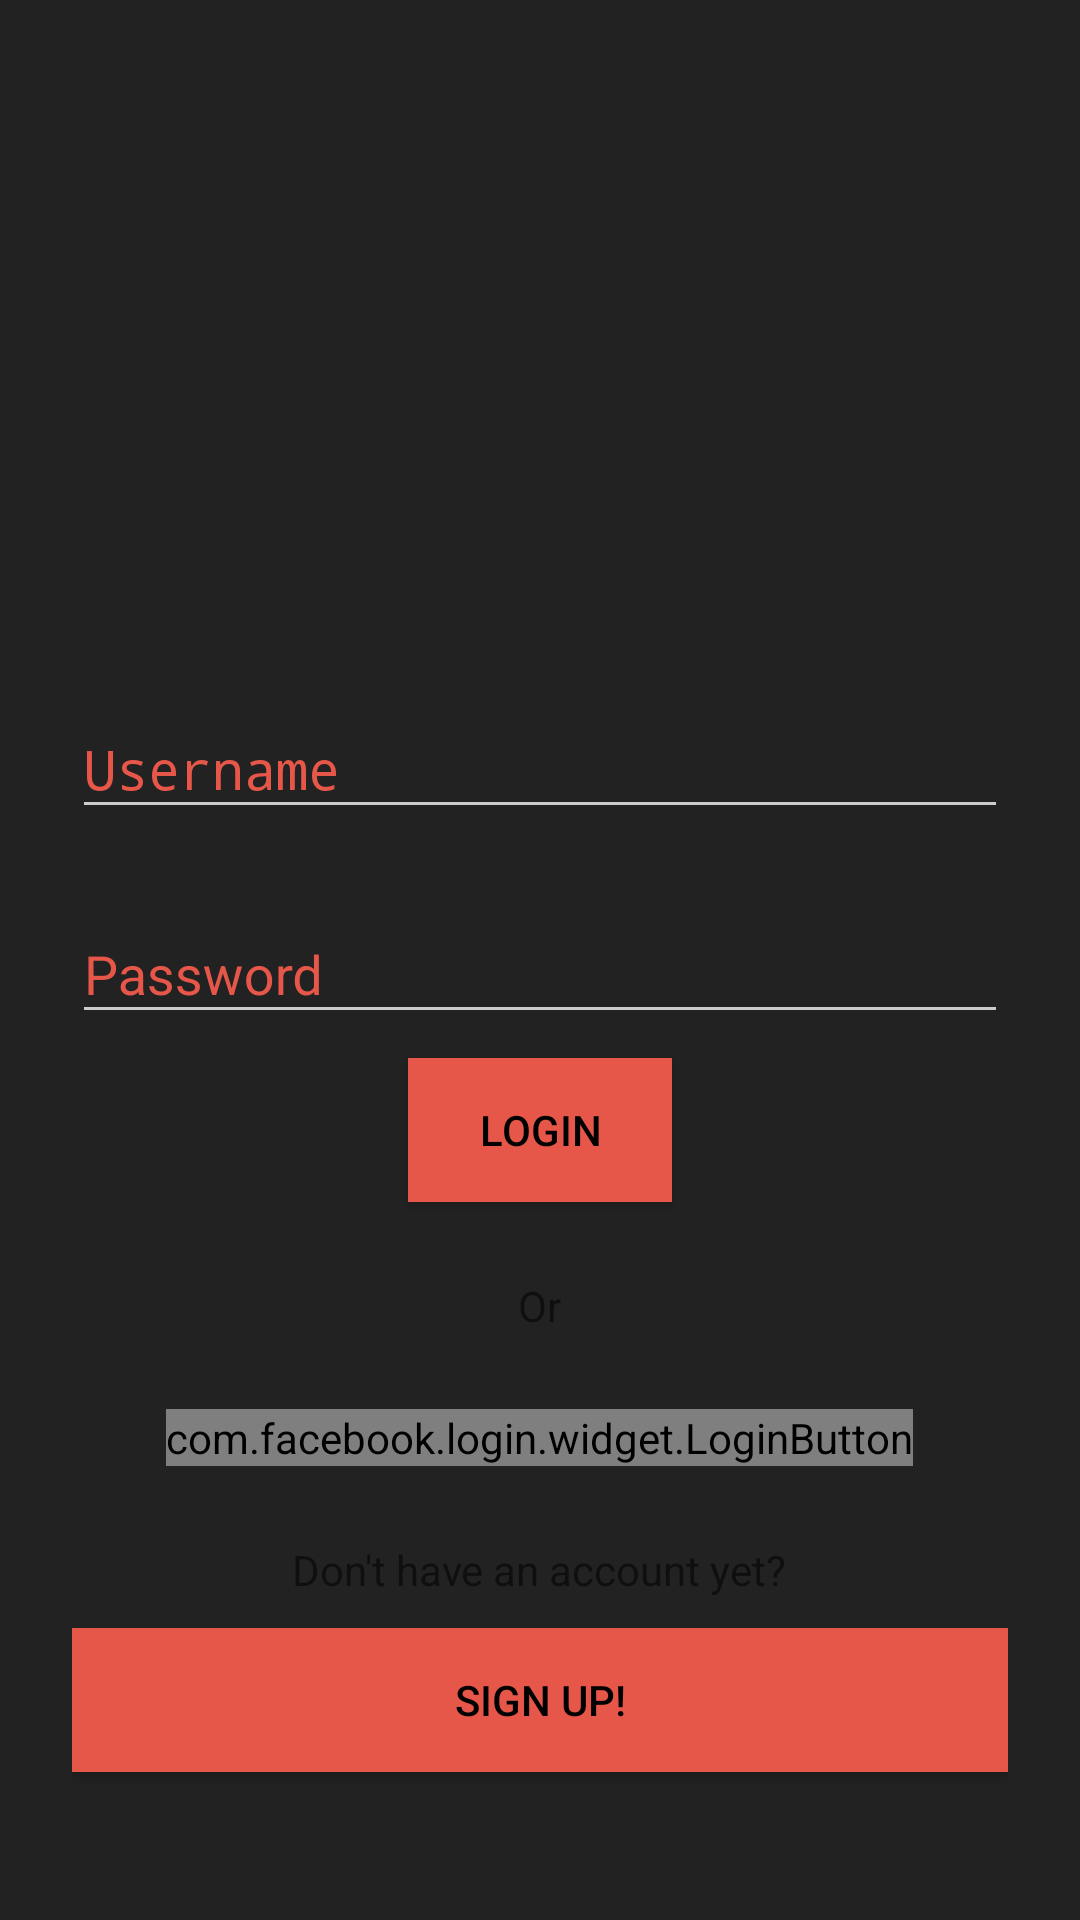

Layout XML and referenced resources for this Android screen:
<!-- AndroidManifest.xml: activity theme AppTheme.Dark -->
<!-- res/layout/activity_login.xml -->
<?xml version="1.0" encoding="utf-8"?>
<ScrollView xmlns:android="http://schemas.android.com/apk/res/android"
    xmlns:tools="http://schemas.android.com/tools"
    android:layout_width="fill_parent"
    android:layout_height="fill_parent"
    android:fitsSystemWindows="true"
    tools:context="com.sharukhhasan.studycrutch.activities.LoginActivity">

    <LinearLayout
        android:orientation="vertical"
        android:layout_width="match_parent"
        android:layout_height="wrap_content"
        android:paddingTop="56dp"
        android:paddingLeft="24dp"
        android:paddingRight="24dp">

        <ImageView
            android:id="@+id/appicon"
            android:src="@drawable/icon_512"
            android:layout_width="wrap_content"
            android:layout_height="150dp"
            android:layout_marginBottom="10dp"
            android:layout_gravity="center_horizontal" />

        
        <android.support.design.widget.TextInputLayout
            android:layout_width="match_parent"
            android:layout_height="wrap_content"
            android:layout_marginTop="8dp"
            android:layout_marginBottom="8dp">
            <EditText android:id="@+id/input_username"
                android:layout_width="match_parent"
                android:layout_height="wrap_content"
                android:inputType="text"
                android:hint="Username"
                android:textColorHint="#000000"
                android:typeface="monospace" />
        </android.support.design.widget.TextInputLayout>

        
        <android.support.design.widget.TextInputLayout
            android:layout_width="match_parent"
            android:layout_height="wrap_content"
            android:layout_marginTop="8dp"
            android:layout_marginBottom="8dp">
            <EditText android:id="@+id/input_password"
                android:layout_width="match_parent"
                android:layout_height="wrap_content"
                android:inputType="textPassword"
                android:hint="Password"
                android:textColorHint="#000000" />
        </android.support.design.widget.TextInputLayout>

        <android.support.v7.widget.AppCompatButton
            android:id="@+id/btn_login"
            android:layout_width="wrap_content"
            android:layout_height="wrap_content"
            android:layout_gravity="center_horizontal"
            android:padding="12dp"
            android:text="Login"
            android:textColor="@color/black"
            android:background="@color/apporange" />

        <TextView
            android:layout_width="wrap_content"
            android:layout_height="wrap_content"
            android:text="Or"
            android:id="@+id/textView2"
            android:layout_gravity="center_horizontal"
            android:layout_marginTop="25dp"
            android:layout_marginBottom="25dp" />

        <com.facebook.login.widget.LoginButton
            android:id="@+id/facebook_login_button"
            android:layout_width="wrap_content"
            android:layout_height="wrap_content"
            android:layout_gravity="center_horizontal"
            android:layout_marginBottom="25dp" />


        <TextView
            android:layout_width="wrap_content"
            android:layout_height="wrap_content"
            android:text="Don&apos;t have an account yet?"
            android:id="@+id/textView"
            android:layout_gravity="center_horizontal" />

        <Button
            android:id="@+id/btn_signup"
            android:layout_width="fill_parent"
            android:layout_height="wrap_content"
            android:layout_marginTop="10dp"
            android:layout_marginBottom="10dp"
            android:padding="12dp"
            android:text="Sign up!"
            android:textColor="@color/black"
            android:background="@color/apporange"/>

    </LinearLayout>
</ScrollView>
<!-- resources referenced by this layout -->
<resources>
  <color name="apporange">#E65749</color>
  <color name="black">#000000</color>
  <style name="AppTheme.Dark" parent="Theme.AppCompat.Light.DarkActionBar">
          <item name="colorPrimary">@color/oil</item>
          <item name="colorPrimaryDark">@color/jet</item>
          <item name="colorAccent">@color/appwhite</item>
  
          <item name="android:windowBackground">@color/jet</item>
  
          <item name="colorControlNormal">@color/iron</item>
          <item name="colorControlActivated">@color/appwhite</item>
          <item name="colorControlHighlight">@color/appwhite</item>
          <item name="android:textColorHint">@color/apporange</item>
  
          <item name="colorButtonNormal">@color/apporange</item>
      </style>
  <color name="oil">#333333</color>
  <color name="jet">#222222</color>
  <color name="appwhite">#FFFFFF</color>
  <color name="iron">#CCCCCC</color>
</resources>
